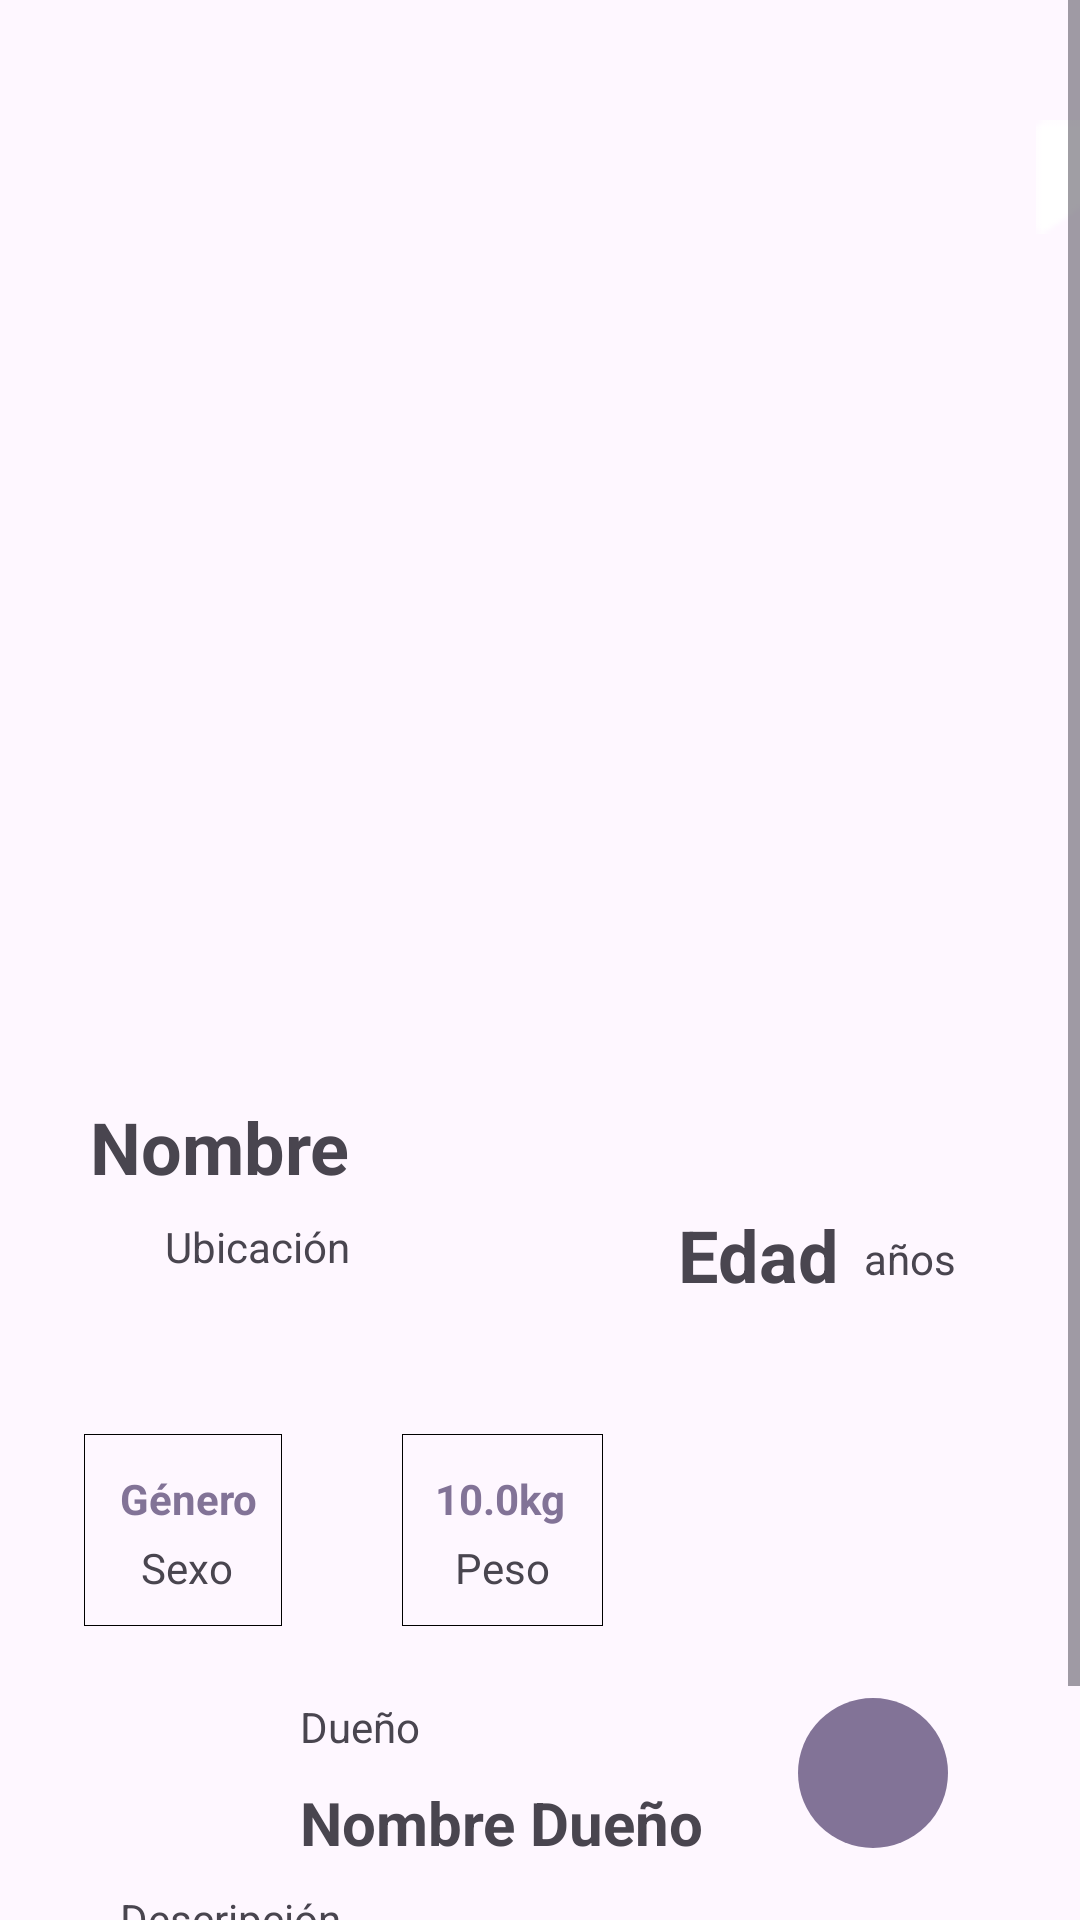

Here is an Android app screen rendered from its layout file. Give the layout XML and the strings, colors and styles it references.
<!-- AndroidManifest.xml: application theme Theme.PuppyAppParcial -->
<!-- res/layout/fragment_detail_publication.xml -->
<ScrollView xmlns:android="http://schemas.android.com/apk/res/android"
    xmlns:app="http://schemas.android.com/apk/res-auto"
    xmlns:tools="http://schemas.android.com/tools"
    android:layout_width="match_parent"
    android:layout_height="match_parent"
    tools:context=".fragments.DetailPublication">

    <FrameLayout
        android:layout_width="match_parent"
        android:layout_height="wrap_content">

        <LinearLayout
            android:layout_width="match_parent"
            android:layout_height="match_parent"
            android:layout_marginTop="350dp"
            android:orientation="vertical">

            <androidx.constraintlayout.widget.ConstraintLayout
                android:layout_width="match_parent"
                android:layout_height="100dp">

                <LinearLayout
                    android:layout_width="wrap_content"
                    android:layout_height="65dp"
                    android:layout_marginStart="30dp"
                    android:layout_marginTop="16dp"
                    android:orientation="vertical"
                    app:layout_constraintStart_toStartOf="parent"
                    app:layout_constraintTop_toTopOf="parent">

                    <TextView
                        android:id="@+id/nameTextView"
                        android:layout_width="match_parent"
                        android:layout_height="40dp"
                        android:text="Nombre"
                        android:textSize="24sp"
                        android:textStyle="bold" />

                    <LinearLayout
                        android:layout_width="match_parent"
                        android:layout_height="match_parent"
                        android:orientation="horizontal">

                        <ImageView
                            android:id="@+id/imageView3"
                            android:layout_width="wrap_content"
                            android:layout_height="wrap_content"
                            android:layout_weight="1"
                            android:src="@drawable/location" />

                        <TextView
                            android:id="@+id/locationTextView"
                            android:layout_width="wrap_content"
                            android:layout_height="wrap_content"
                            android:text="Ubicación" />
                    </LinearLayout>
                </LinearLayout>

                <TextView
                    android:id="@+id/ageTextView"
                    android:layout_width="wrap_content"
                    android:layout_height="wrap_content"
                    android:layout_gravity="end"
                    android:layout_marginTop="52dp"
                    android:layout_marginEnd="80dp"
                    android:text="Edad"
                    android:textSize="24sp"
                    android:textStyle="bold"
                    app:layout_constraintEnd_toEndOf="parent"
                    app:layout_constraintTop_toTopOf="parent" />

                <TextView
                    android:id="@+id/textView3"
                    android:layout_width="wrap_content"
                    android:layout_height="wrap_content"
                    android:layout_marginStart="8dp"
                    android:layout_marginTop="60dp"
                    android:text="años"
                    app:layout_constraintStart_toEndOf="@+id/ageTextView"
                    app:layout_constraintTop_toTopOf="parent" />
            </androidx.constraintlayout.widget.ConstraintLayout>

            <androidx.constraintlayout.widget.ConstraintLayout
                android:layout_width="match_parent"
                android:layout_height="100dp">

                <View
                    android:id="@+id/view"
                    android:layout_width="66dp"
                    android:layout_height="64dp"
                    android:layout_marginStart="28dp"
                    android:layout_marginTop="28dp"
                    android:background="@drawable/border"
                    app:layout_constraintStart_toStartOf="parent"
                    app:layout_constraintTop_toTopOf="parent" />

                <View
                    android:id="@+id/view2"
                    android:layout_width="67dp"
                    android:layout_height="64dp"
                    android:layout_marginStart="40dp"
                    android:layout_marginTop="28dp"
                    android:background="@drawable/border"
                    app:layout_constraintStart_toEndOf="@+id/view"
                    app:layout_constraintTop_toTopOf="parent" />

                <TextView
                    android:id="@+id/genderTextView"
                    android:layout_width="wrap_content"
                    android:layout_height="wrap_content"
                    android:layout_marginStart="40dp"
                    android:layout_marginTop="40dp"
                    android:text="Género"
                    android:textStyle="bold"
                    android:textColor="#827397"
                    app:layout_constraintStart_toStartOf="parent"
                    app:layout_constraintTop_toTopOf="parent" />

                <TextView
                    android:id="@+id/genderText"
                    android:layout_width="wrap_content"
                    android:layout_height="wrap_content"
                    android:layout_marginStart="47dp"
                    android:layout_marginTop="4dp"
                    android:text="Sexo"
                    app:layout_constraintStart_toStartOf="parent"
                    app:layout_constraintTop_toBottomOf="@+id/genderTextView" />

                <TextView
                    android:id="@+id/weightTextView"
                    android:layout_width="wrap_content"
                    android:layout_height="wrap_content"
                    android:layout_marginStart="145dp"
                    android:layout_marginTop="40dp"
                    android:text="10.0"
                    android:textColor="#827397"
                    android:textStyle="bold"
                    app:layout_constraintStart_toStartOf="parent"
                    app:layout_constraintTop_toTopOf="parent" />

                <TextView
                    android:id="@+id/weightTextView2"
                    android:layout_width="wrap_content"
                    android:layout_height="wrap_content"
                    android:layout_marginTop="40dp"
                    android:text="kg"
                    android:textStyle="bold"
                    android:textColor="#827397"
                    app:layout_constraintStart_toEndOf="@+id/weightTextView"
                    app:layout_constraintTop_toTopOf="parent" />

                <TextView
                    android:id="@+id/weightText"
                    android:layout_width="wrap_content"
                    android:layout_height="wrap_content"
                    android:layout_marginStart="74dp"
                    android:layout_marginTop="4dp"
                    android:text="Peso"
                    app:layout_constraintStart_toEndOf="@+id/genderText"
                    app:layout_constraintTop_toBottomOf="@+id/weightTextView" />

            </androidx.constraintlayout.widget.ConstraintLayout>

            <androidx.constraintlayout.widget.ConstraintLayout
                android:layout_width="match_parent"
                android:layout_height="80dp">

                <TextView
                    android:id="@+id/ownerText"
                    android:layout_width="wrap_content"
                    android:layout_height="wrap_content"
                    android:layout_marginStart="100dp"
                    android:layout_marginTop="16dp"
                    android:text="Dueño"
                    app:layout_constraintStart_toStartOf="parent"
                    app:layout_constraintTop_toTopOf="parent" />

                <TextView
                    android:id="@+id/ownerTextView"
                    android:layout_width="wrap_content"
                    android:layout_height="wrap_content"
                    android:layout_marginStart="100dp"
                    android:layout_marginTop="44dp"
                    android:textSize="20sp"
                    android:textStyle="bold"
                    android:text="Nombre Dueño"
                    app:layout_constraintStart_toStartOf="parent"
                    app:layout_constraintTop_toTopOf="parent" />

                <ImageButton
                    android:id="@+id/buttonToCall"
                    android:layout_width="50dp"
                    android:layout_height="50dp"
                    android:layout_marginTop="16dp"
                    android:layout_marginEnd="44dp"
                    android:background="@drawable/circle_button_background"
                    android:contentDescription="Llamar al teléfono"
                    android:src="@drawable/phone"
                    app:layout_constraintEnd_toEndOf="parent"
                    app:layout_constraintTop_toTopOf="parent" />

                <ImageView
                    android:id="@+id/ownerImage"
                    android:layout_width="50dp"
                    android:layout_height="50dp"
                    android:layout_marginStart="30dp"
                    android:layout_marginTop="15dp"
                    app:layout_constraintStart_toStartOf="parent"
                    app:layout_constraintTop_toTopOf="parent" />

            </androidx.constraintlayout.widget.ConstraintLayout>

            <TextView
                android:id="@+id/descriptionTextView"
                android:layout_width="match_parent"
                android:layout_height="wrap_content"
                android:layout_marginStart="40dp"
                android:layout_marginEnd="40dp"
                android:text="Descripción" />

            <androidx.constraintlayout.widget.ConstraintLayout
                android:layout_width="match_parent"
                android:layout_height="80dp">

                <Button
                    android:id="@+id/adoptButton"
                    android:layout_width="300dp"
                    android:layout_height="wrap_content"
                    android:layout_marginStart="40dp"
                    android:layout_marginTop="15dp"
                    android:layout_marginEnd="40dp"
                    android:layout_marginBottom="15dp"
                    android:text="Adoptar"
                    app:layout_constraintEnd_toEndOf="parent"
                    app:layout_constraintHorizontal_bias="0.483"
                    app:layout_constraintStart_toStartOf="parent"
                    app:layout_constraintTop_toTopOf="parent" />
            </androidx.constraintlayout.widget.ConstraintLayout>
        </LinearLayout>

        <androidx.viewpager2.widget.ViewPager2
            android:id="@+id/dogPublicationImage"
            android:layout_width="match_parent"
            android:layout_height="350dp" />

        <ImageView
            android:id="@+id/favButton"
            android:layout_width="42dp"
            android:layout_height="38dp"
            android:layout_marginLeft="340dp"
            android:layout_marginTop="40dp"
            android:src="@drawable/icon_favorite_checked" />
    </FrameLayout>
</ScrollView>
<!-- resources referenced by this layout -->
<resources>
  <!-- drawable border (drawable) -->
  <layer-list xmlns:android="http://schemas.android.com/apk/res/android">
      <item>
          <shape
              android:shape="rectangle">
              <stroke
                  android:width="1px"
                  android:color="#000000" />
          </shape>
      </item>
  </layer-list>
  <!-- drawable circle_button_background (drawable) -->
  <shape xmlns:android="http://schemas.android.com/apk/res/android">
      <solid android:color="#827397" />
      <corners android:radius="400dp" />
  </shape>
  <!-- drawable icon_favorite_checked: png bitmap (drawable, 269 bytes) -->
  <style name="Theme.PuppyAppParcial" parent="Base.Theme.PuppyAppParcial" />
  <style name="Base.Theme.PuppyAppParcial" parent="Theme.Material3.DayNight.NoActionBar">
          
          
      </style>
</resources>
